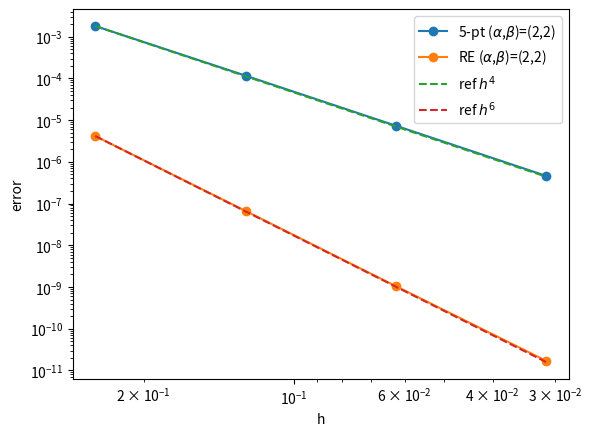

Source code (Python): (Note: this script raises an exception after producing the figure.)
import numpy as np
import matplotlib.pyplot as plt

def u(x):
    return np.exp(np.cos(x))

def u_xx(x):
    return np.exp(np.cos(x)) * (np.sin(x)**2 - np.cos(x))

xbar = 0.3 
exact = u_xx(xbar)

s_vals = np.arange(2, 6)
hvals = 2.0 ** (-s_vals)

err_base = []
err_re = []

for h in hvals:
    # nodes
    xm2, xm1, x0, xp1, xp2 = xbar + h*np.array([-2, -1, 0, 1, 2])
    # base 5-point stencil (O(h^4))
    D_h = (-1/12*u(xm2) + 4/3*u(xm1) - 5/2*u(x0) + 4/3*u(xp1) - 1/12*u(xp2)) / h**2

    # same with h/2
    hh = h/2
    xm2, xm1, x0, xp1, xp2 = xbar + hh*np.array([-2, -1, 0, 1, 2])
    D_h2 = (-1/12*u(xm2) + 4/3*u(xm1) - 5/2*u(x0) + 4/3*u(xp1) - 1/12*u(xp2)) / hh**2

    # RE with p=4 -> O(h^6)
    D_re = (16*D_h2 - D_h) / 15

    err_base.append(abs(D_h - exact))
    err_re.append(abs(D_re - exact))

err_base = np.array(err_base)
err_re = np.array(err_re)

# fit slopes in truncation 
jmin = np.argmin(err_re)
use = np.arange(0, jmin+1)

p_base = np.polyfit(np.log(hvals[use]), np.log(err_base[use]), 1)[0]
p_re   = np.polyfit(np.log(hvals[use]), np.log(err_re[use]), 1)[0]
print("slope base ~", p_base, "(expect ~4)")
print("slope RE   ~", p_re,   "(expect ~6)")
plt.loglog(hvals, err_base, "o-", label=r"5-pt ($\alpha$,$\beta$)=(2,2)")
plt.loglog(hvals, err_re, "o-", label=r"RE ($\alpha$,$\beta$)=(2,2)")
plt.loglog(hvals, err_base[0]*(hvals/hvals[0])**4, "--",label=r"ref $h^4$")
plt.loglog(hvals, err_re[0]*(hvals/hvals[0])**6, "--", label=r"ref $h^6$")

plt.gca().invert_xaxis()
plt.xlabel("h")
plt.ylabel("error")
plt.legend()
plt.savefig("img/ex1_h_error.png", dpi=200)







xbar = 0.3  # choose non-special point
exact = u_xx(xbar)

s_vals = np.arange(2, 6)
hvals = 2.0 ** (-s_vals)

err_base = []
err_re = []

for h in hvals:
    # nodes
    xm4, xm3, xm2, xm1, x0 = xbar + h*np.array([-4,-3,-2,-1,0])
    # base 5-point stencil (O(h^4))
    D_h = (11/12*u(xm4) - 14/3*u(xm3) + 19/2*u(xm2) - 26/3*u(xm1) + 35/12*u(x0)) / h**2

    # same with h/2
    hh = h/2
    xm4, xm3, xm2, xm1, x0 = xbar + hh*np.array([-4,-3,-2,-1,0])
    D_h2 = (11/12*u(xm4) - 14/3*u(xm3) + 19/2*u(xm2) - 26/3*u(xm1) + 35/12*u(x0)) / hh**2

    # Richardson with p=3 -> O(h^4)
    D_re = (8*D_h2 - D_h) / 7

    err_base.append(abs(D_h - exact))
    err_re.append(abs(D_re - exact))

err_base = np.array(err_base)
err_re = np.array(err_re)

# fit slopes in truncation regime (before roundoff upturn)
jmin = np.argmin(err_re)
use = np.arange(0, jmin+1)

p_base = np.polyfit(np.log(hvals[use]), np.log(err_base[use]), 1)[0]
p_re   = np.polyfit(np.log(hvals[use]), np.log(err_re[use]), 1)[0]
print("slope base ~", p_base, "(expect h^3)")
print("slope RE   ~", p_re,   "(expect h^4)")

plt.loglog(hvals, err_base, "o-", label=r"5-pt ($\alpha$,$\beta$)=(4,0)")
plt.loglog(hvals, err_re,   "o-", label=r"RE ($\alpha$,$\beta$)=(4,0)")
plt.loglog(hvals, err_base[-1]*(hvals/hvals[-1])**3, "--", label="ref $h^3$")
plt.loglog(hvals, err_re[-1]*(hvals/hvals[-1])**4, "--", label="ref $h^4$")

plt.gca().invert_xaxis()
plt.xlabel("h")
plt.ylabel("error")
plt.legend()

plt.savefig("img/ex1_h_error_uncentered.png", dpi=200)
